Run: headless pygame with SDL's dummy video driver; simulated clock (each Clock.tick advances the game by its frame time, no real sleeping); random seed 0; keys injected as events and as key.get_pressed() state; no mouse input; restart key RETURN tapped at the start of phases 3 and 4.
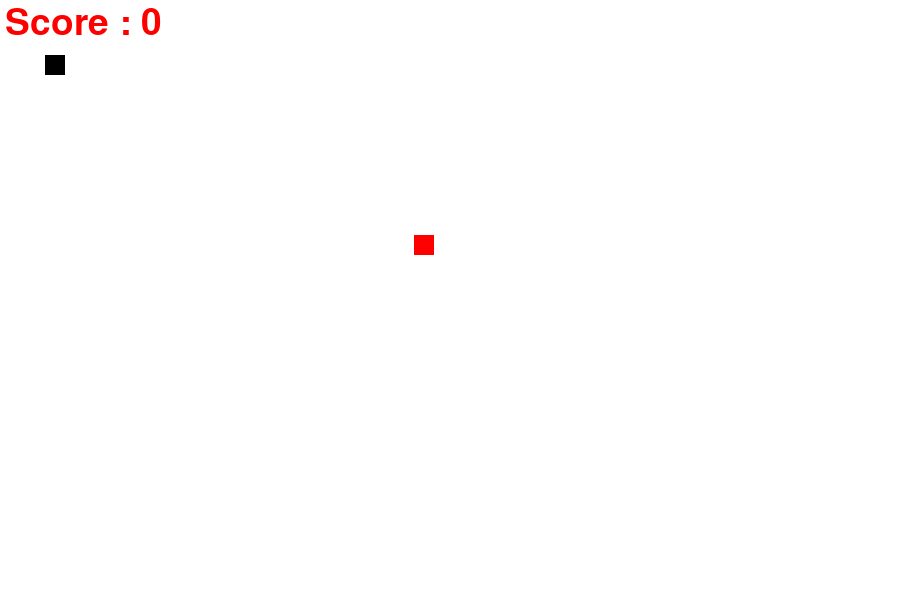
Frame 1 of 4 · flips 1–60 · no input
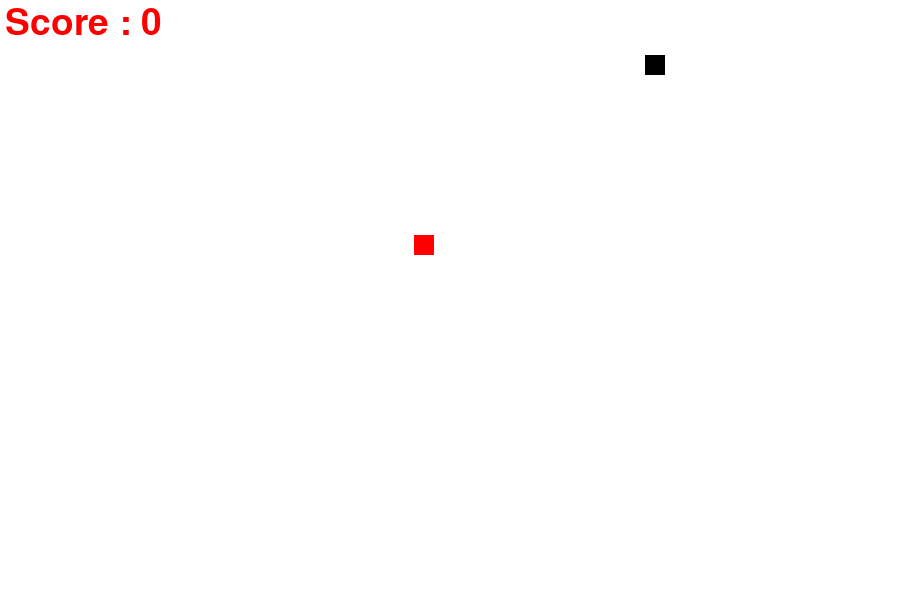
Frame 2 of 4 · flips 61–180 · tapped SPACE, RETURN · held RIGHT (→), D
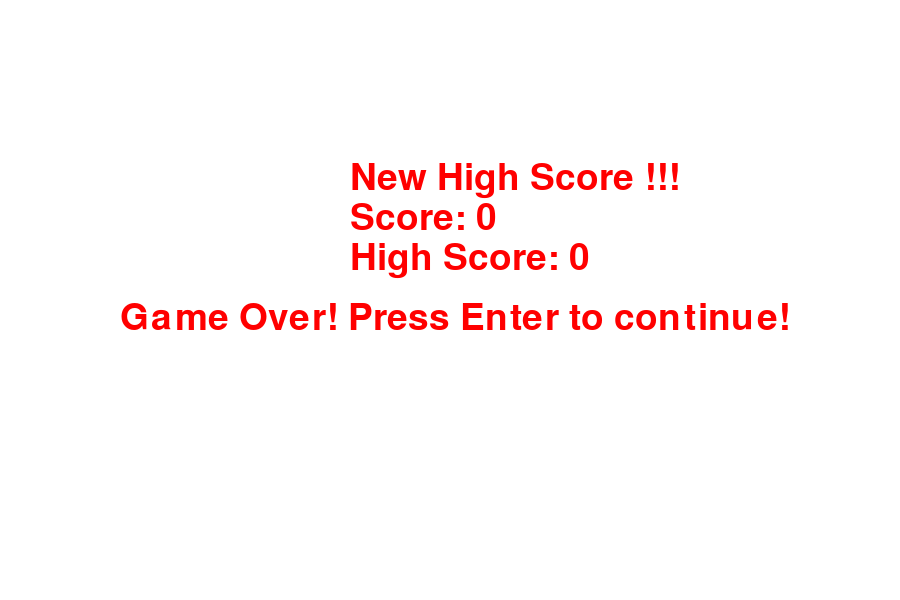
Frame 3 of 4 · flips 181–300 · tapped RETURN · held DOWN (↓), S
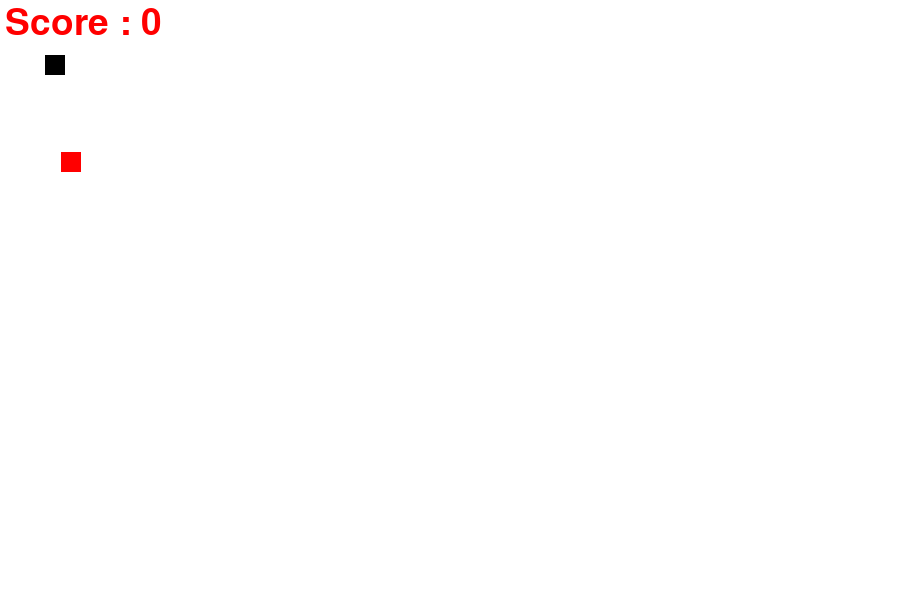
Frame 4 of 4 · flips 301–420 · tapped RETURN · held LEFT (←), A, UP (↑), W

The pygame program that drew these frames:

import pygame
import random



pygame.init()

screen_width = 900
screen_height = 600

white = (255,255,255)
black = (0,0,0)
red=(255,0,0)

gameWindow = pygame.display.set_mode((screen_width,screen_height))
pygame.display.set_caption("Snakes")

clock = pygame.time.Clock()
font = pygame.font.SysFont(None,55)

def disp(text, color,x,y):
    screen_text = font.render(text,True,color)
    gameWindow.blit(screen_text,[x,y])

def score_disp(text, color,x,y):
    screen_text = font.render(text,True,color)
    gameWindow.blit(screen_text,[x,y])

def high_score_disp(text, color,x,y):
    screen_text = font.render(text,True,color)
    gameWindow.blit(screen_text,[x,y])

def plot_snake(gameWindow,color,snk_list,snake_size):
    for x,y in snk_list:
        pygame.draw.rect(gameWindow,color,[x,y,snake_size,snake_size])    

def game_loop():    
    snk_list=[]
    snk_len = 1
    exit_game = False
    game_over = False
    snake_x = 45
    snake_y = 55
    velocity_init = 5
    velocity_x = 0
    velocity_y = 0
    snake_size = 20
    food_x = random.randint(20,screen_width/1.5)
    food_y = random.randint(20,screen_height/1.5)
    score =0
    global high_score

    while not exit_game:
        if game_over:
            gameWindow.fill(white)
            if score >= high_score:
                high_score=score
                disp("New High Score !!!",red,350,160)
            score_disp("Score: " + str(score),red,350,200)
            high_score_disp("High Score: "+ str(high_score),red,350,240)
            score_disp("Game Over! Press Enter to continue! ",red,120,300)

            for event in pygame.event.get():
    
                if event.type == pygame.QUIT:
                    exit_game=True
                if event.type == pygame.KEYDOWN:
                    if event.key == pygame.K_RETURN:
                        game_loop()

        else:
            for event in pygame.event.get():

                if event.type == pygame.QUIT:
                    exit_game=True

                if event.type == pygame.KEYDOWN:
                    if event.key == pygame.K_RIGHT:
                        if velocity_x == 0:
                            velocity_x = velocity_init + score//9
                            velocity_y = 0
                    if event.key == pygame.K_LEFT:
                        if velocity_x == 0:
                            velocity_x = -velocity_init - score//9
                            velocity_y = 0
                    if event.key == pygame.K_UP:
                        if velocity_y == 0:
                            velocity_y = -velocity_init - score//9
                            velocity_x = 0
                    if event.key == pygame.K_DOWN:
                        if velocity_y == 0:
                            velocity_y = velocity_init + score//9
                            velocity_x = 0
                    
            snake_x = snake_x + velocity_x
            snake_y = snake_y + velocity_y
            

            if abs(snake_x-food_x)<15 and abs(snake_y-food_y)<15:
                score = score+10
                food_x = random.randint(20,screen_width/1.5)
                food_y = random.randint(20,screen_height/1.5)
                snk_len+=5

            gameWindow.fill(white)
            score_disp("Score : " + str(score),red,5,5)
            pygame.draw.rect(gameWindow,red,[food_x,food_y,snake_size,snake_size])
            
            head=[]
            head.append(snake_x)
            head.append(snake_y)
            snk_list.append(head)
            
            if len(snk_list)>snk_len:
                del snk_list[0]
            
            if head in snk_list[:-1]:
                game_over =True                    

            if snake_x<0 or snake_x>screen_width or snake_y<0 or snake_y>screen_height:
                game_over = True

            #pygame.draw.rect(gameWindow,black,[snake_x,snake_y,snake_size,snake_size])
            plot_snake(gameWindow,black,snk_list,snake_size)
        pygame.display.update()
        clock.tick(40)   #fps

    pygame.quit()
    quit()

high_score=0
game_loop()
